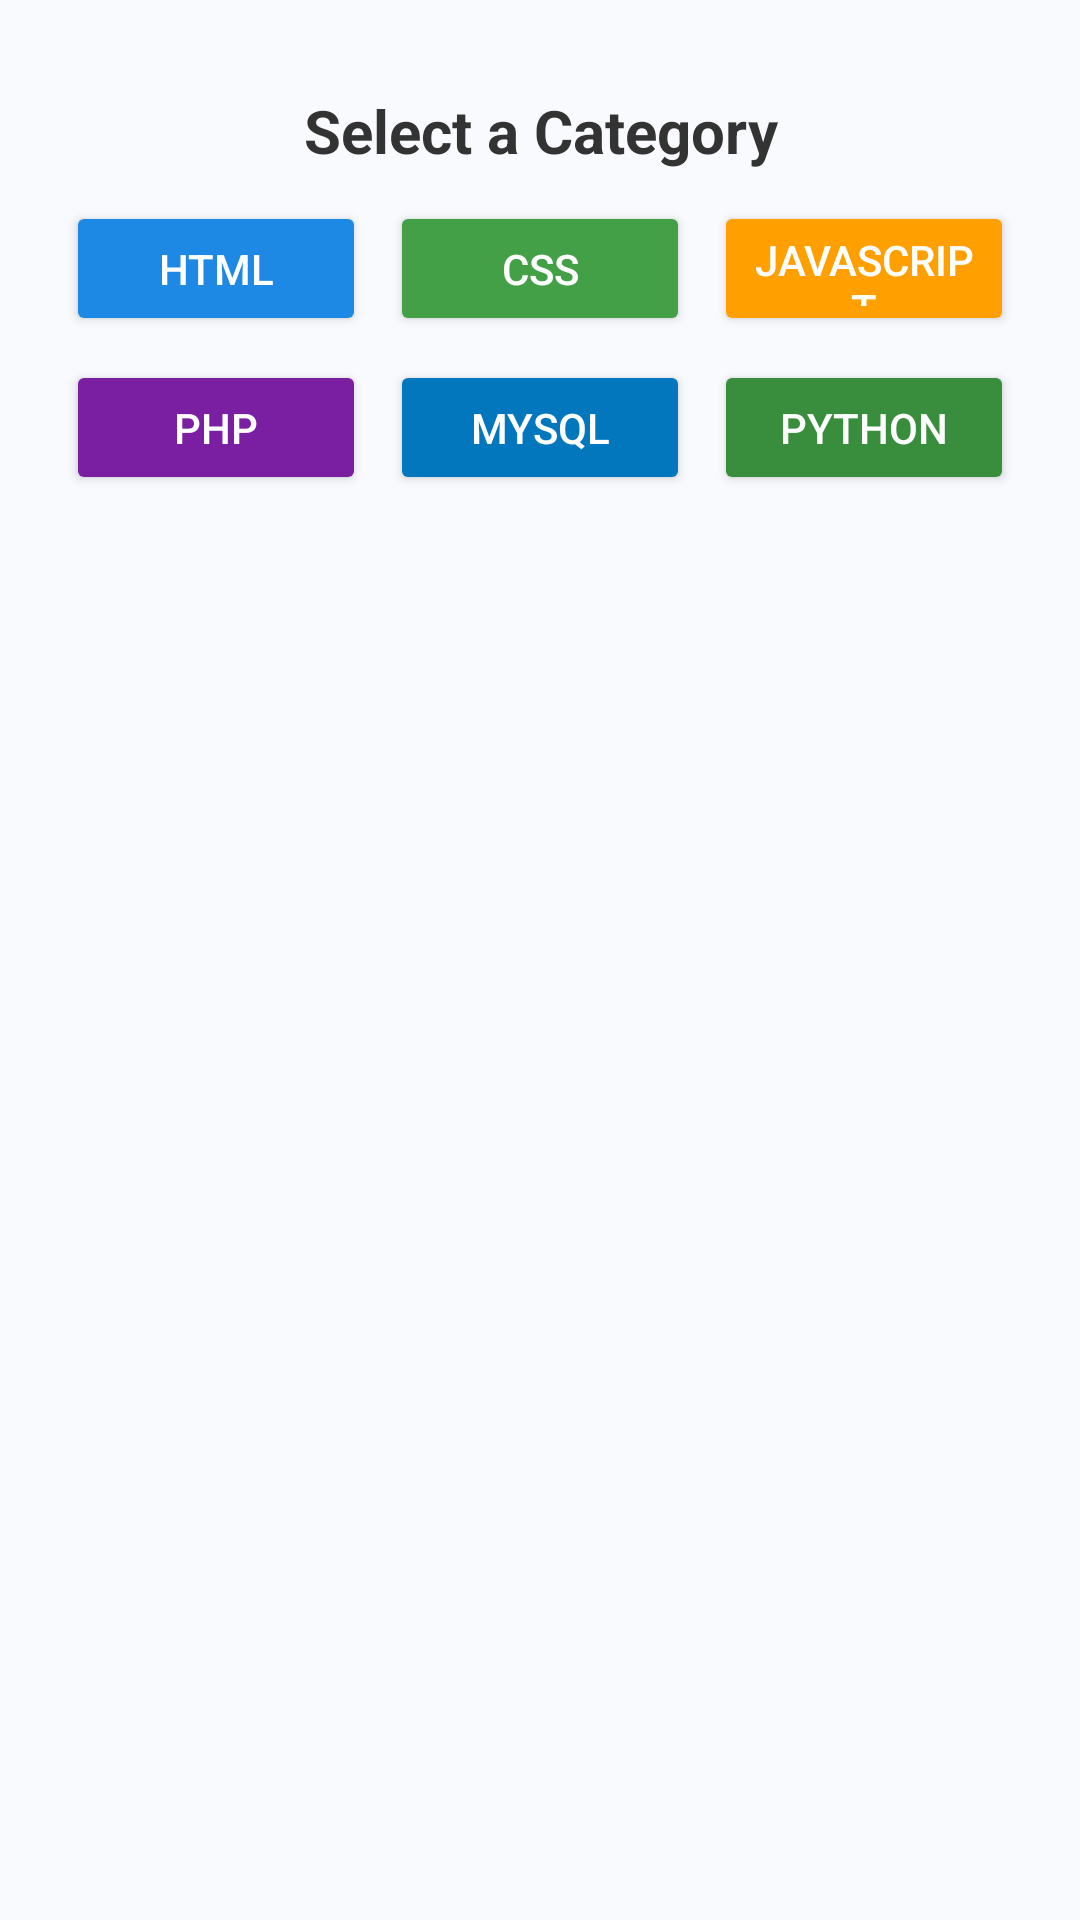

Layout XML and referenced resources for this Android screen:
<!-- AndroidManifest.xml: application theme Theme.AppCompat.Light.DarkActionBar -->
<!-- res/layout/activity_quiz.xml -->
<?xml version="1.0" encoding="utf-8"?>
<ScrollView xmlns:android="http://schemas.android.com/apk/res/android"
    android:layout_width="match_parent"
    android:layout_height="match_parent"
    android:background="#f8fafd">

    <LinearLayout
        android:layout_width="match_parent"
        android:layout_height="wrap_content"
        android:orientation="vertical"
        android:padding="22dp"
        android:background="#f8fafd">

        
        <TextView
            android:id="@+id/categoryPrompt"
            android:layout_width="match_parent"
            android:layout_height="wrap_content"
            android:text="Select a Category"
            android:textStyle="bold"
            android:gravity="center"
            android:textSize="20sp"
            android:textColor="#333"
            android:layout_marginTop="8dp"
            android:layout_marginBottom="10dp"/>

        
        <LinearLayout
            android:id="@+id/categoryButtonsLayout"
            android:layout_width="match_parent"
            android:layout_height="wrap_content"
            android:orientation="vertical"
            android:gravity="center"
            android:layout_marginBottom="20dp">

            <LinearLayout
                android:layout_width="match_parent"
                android:layout_height="wrap_content"
                android:orientation="horizontal"
                android:gravity="center"
                android:layout_marginBottom="8dp">

                <Button
                    android:id="@+id/btnCategoryHTML"
                    android:layout_width="0dp"
                    android:layout_height="45dp"
                    android:layout_weight="1"
                    android:text="HTML"
                    android:textColor="#fff"
                    android:backgroundTint="#1e88e5"
                    android:layout_marginEnd="8dp"
                    android:elevation="3dp"/>

                <Button
                    android:id="@+id/btnCategoryCSS"
                    android:layout_width="0dp"
                    android:layout_height="45dp"
                    android:layout_weight="1"
                    android:text="CSS"
                    android:textColor="#fff"
                    android:backgroundTint="#43a047"
                    android:layout_marginEnd="8dp"
                    android:elevation="3dp"/>

                <Button
                    android:id="@+id/btnCategoryJS"
                    android:layout_width="0dp"
                    android:layout_height="45dp"
                    android:layout_weight="1"
                    android:text="JavaScript"
                    android:textColor="#fff"
                    android:backgroundTint="#ffa000"
                    android:elevation="3dp"/>
            </LinearLayout>

            <LinearLayout
                android:layout_width="match_parent"
                android:layout_height="wrap_content"
                android:orientation="horizontal"
                android:gravity="center">

                <Button
                    android:id="@+id/btnCategoryPHP"
                    android:layout_width="0dp"
                    android:layout_height="45dp"
                    android:layout_weight="1"
                    android:text="PHP"
                    android:textColor="#fff"
                    android:backgroundTint="#7b1fa2"
                    android:layout_marginEnd="8dp"
                    android:elevation="3dp"/>

                <Button
                    android:id="@+id/btnCategoryMYSQL"
                    android:layout_width="0dp"
                    android:layout_height="45dp"
                    android:layout_weight="1"
                    android:text="MySQL"
                    android:textColor="#fff"
                    android:backgroundTint="#0277bd"
                    android:layout_marginEnd="8dp"
                    android:elevation="3dp"/>

                <Button
                    android:id="@+id/btnCategoryPYTHON"
                    android:layout_width="0dp"
                    android:layout_height="45dp"
                    android:layout_weight="1"
                    android:text="Python"
                    android:textColor="#fff"
                    android:backgroundTint="#388e3c"
                    android:elevation="3dp"/>
            </LinearLayout>
        </LinearLayout>

        
        <LinearLayout
            android:id="@+id/quizContentLayout"
            android:layout_width="match_parent"
            android:layout_height="wrap_content"
            android:orientation="vertical"
            android:visibility="gone"
            android:paddingTop="14dp"
            android:paddingBottom="14dp"
            android:paddingLeft="8dp"
            android:paddingRight="8dp"
            android:background="#ffffff"
            android:elevation="3dp"
            android:gravity="center_horizontal"
            android:layout_marginTop="8dp"
            android:layout_marginBottom="18dp"
            android:clipToPadding="false"
            android:clipChildren="false">

            <TextView
                android:id="@+id/questionCounter"
                android:layout_width="wrap_content"
                android:layout_height="wrap_content"
                android:text="1 of 10"
                android:textSize="15sp"
                android:textColor="#1976d2"
                android:layout_marginBottom="5dp"/>

            <TextView
                android:id="@+id/metaText"
                android:layout_width="wrap_content"
                android:layout_height="wrap_content"
                android:text="Category: HTML | Difficulty: Easy"
                android:textSize="15sp"
                android:textColor="#888"
                android:layout_marginBottom="5dp"/>

            <TextView
                android:id="@+id/questionText"
                android:layout_width="match_parent"
                android:layout_height="wrap_content"
                android:text="Question goes here"
                android:textSize="19sp"
                android:textStyle="bold"
                android:gravity="center"
                android:textColor="#222"
                android:layout_marginTop="12dp"
                android:layout_marginBottom="14dp" />

            <TextView
                android:id="@+id/explanationText"
                android:layout_width="match_parent"
                android:layout_height="wrap_content"
                android:text=""
                android:textSize="16sp"
                android:textColor="#388e3c"
                android:layout_marginBottom="12dp"
                android:visibility="gone"/>

            <TextView
                android:id="@+id/exampleText"
                android:layout_width="match_parent"
                android:layout_height="wrap_content"
                android:text=""
                android:textSize="16sp"
                android:textColor="#388e3c"
                android:layout_marginTop="12dp"
                android:visibility="gone"/>

            
            <LinearLayout
                android:id="@+id/mcqOptionsLayout"
                android:layout_width="match_parent"
                android:layout_height="wrap_content"
                android:orientation="vertical"
                android:gravity="center"
                android:layout_marginTop="8dp"
                android:layout_marginBottom="8dp"
                android:textAllCaps="false"
                android:visibility="gone"/>

            
            <LinearLayout
                android:layout_width="match_parent"
                android:layout_height="wrap_content"
                android:orientation="horizontal"
                android:gravity="center"
                android:layout_marginTop="10dp">

                <Button
                    android:id="@+id/buttonTrue"
                    android:layout_width="0dp"
                    android:layout_height="45dp"
                    android:layout_weight="1"
                    android:text="True"
                    android:textColor="#fff"
                    android:backgroundTint="#388e3c"
                    android:layout_marginEnd="10dp"
                    android:textAllCaps="false"
                    android:elevation="2dp"/>

                <Button
                    android:id="@+id/buttonFalse"
                    android:layout_width="0dp"
                    android:layout_height="45dp"
                    android:layout_weight="1"
                    android:text="False"
                    android:textColor="#fff"
                    android:backgroundTint="#d32f2f"
                    android:textAllCaps="false"
                    android:elevation="2dp"/>
            </LinearLayout>
        </LinearLayout>
    </LinearLayout>
</ScrollView>
<!-- resources referenced by this layout -->
<resources>

</resources>
